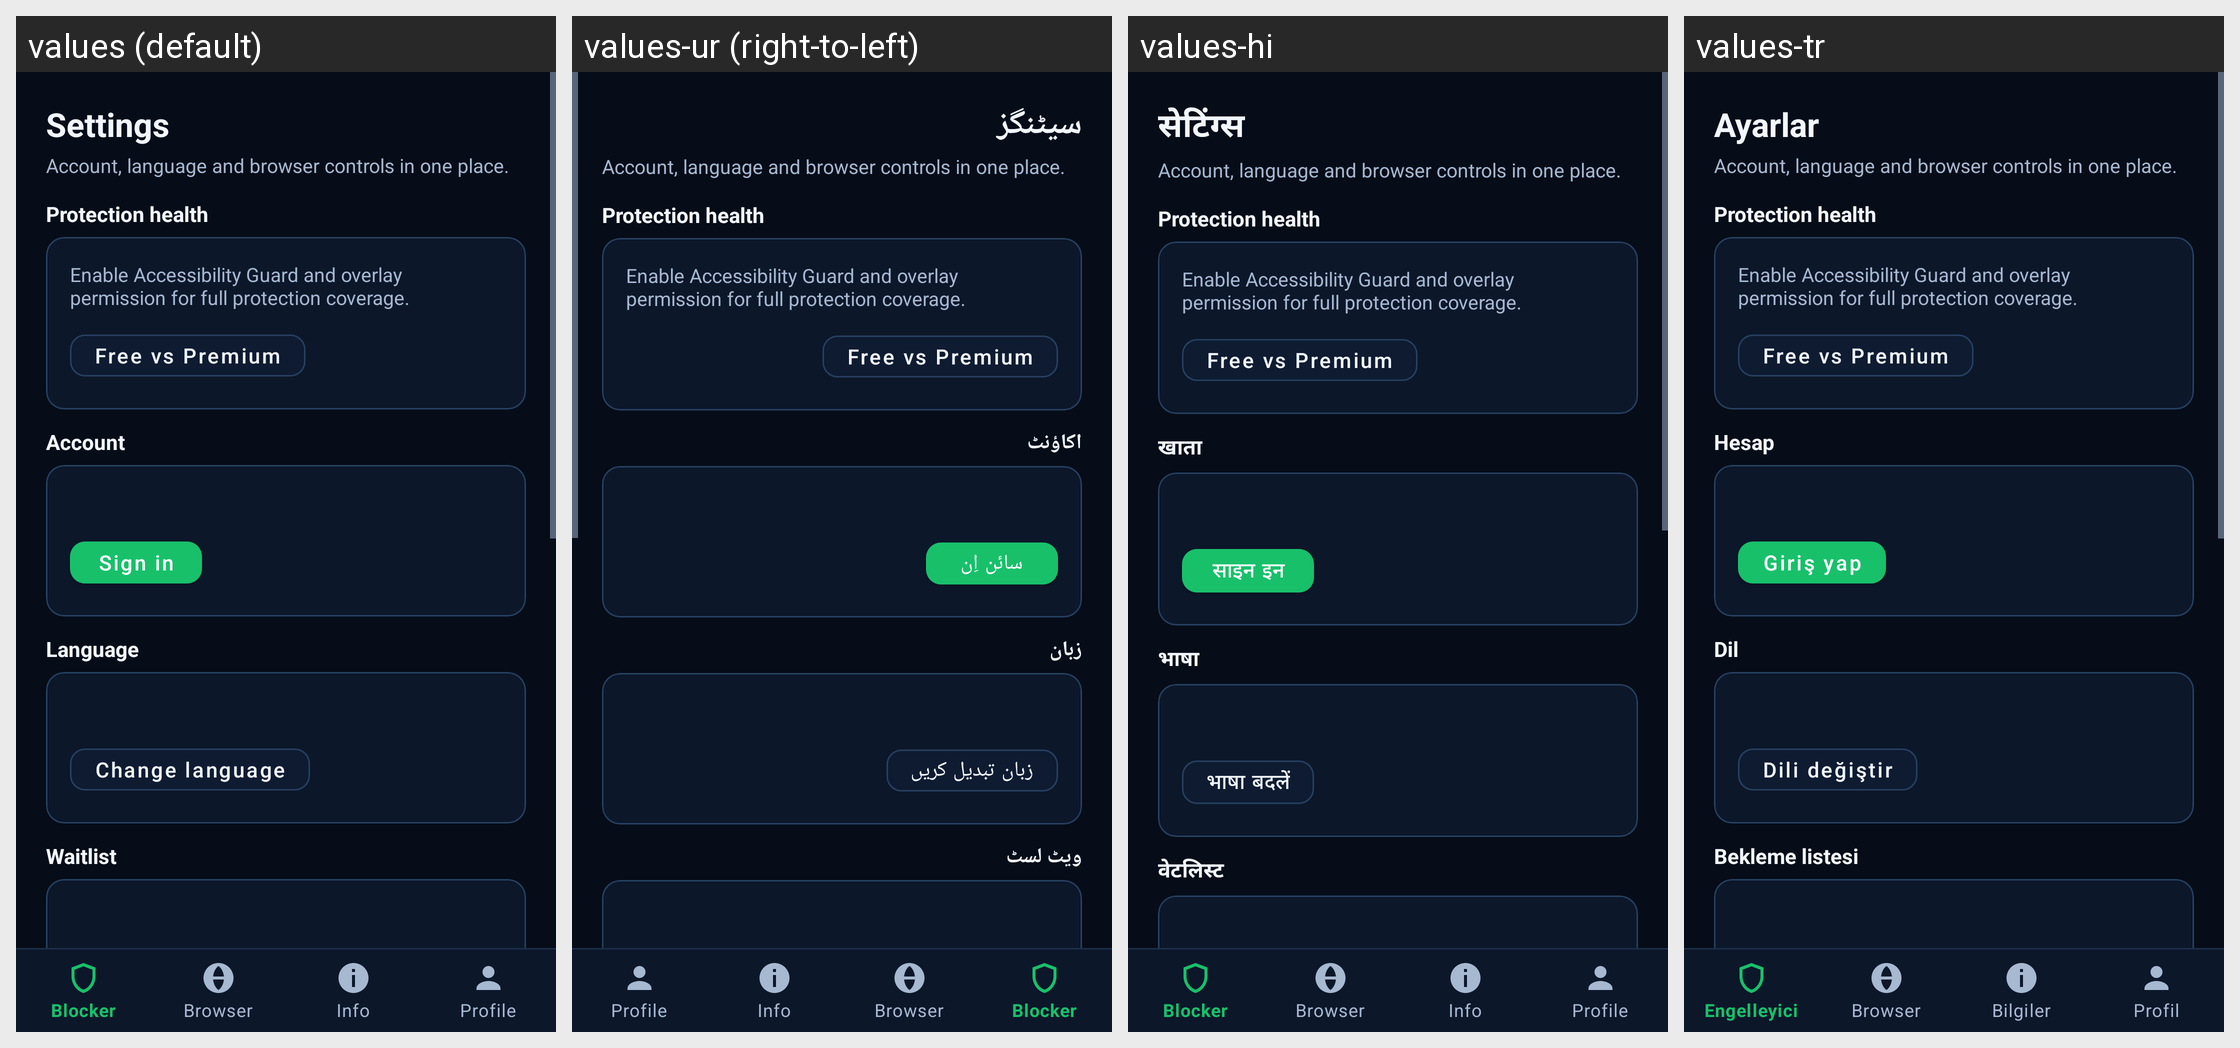

For this localized Android screen grid, give each drawn string resource with its value in every locale shown.
Android screen res/layout/activity_settings.xml rendered under 4 locales, left to right: values (default), values-ur (right-to-left), values-hi, values-tr. Device: Nexus 5 (rendered at 1080×1920; each locale shown at half size, 540×960, under a caption strip naming it); theme Theme.SecondwayLock.
Other locales in the repository, not shown: values-ar, values-de, values-es, values-fil, values-id, values-pt-rBR.
Strings drawn on this screen, with the default value and each locale's value (text and hints the layout hard-codes, and strings that could not be matched under every locale, appear in the picture but are not listed):

settings_title
  values: Settings
  values-ur: سیٹنگز
  values-hi: सेटिंग्स
  values-tr: Ayarlar

settings_profile_subtitle
  values: Account, language and browser controls in one place.
  values-ur: Account, language and browser controls in one place.  [not translated; the default value is used]
  values-hi: Account, language and browser controls in one place.  [not translated; the default value is used]
  values-tr: Account, language and browser controls in one place.  [not translated; the default value is used]

settings_section_protection_health
  values: Protection health
  values-ur: Protection health  [not translated; the default value is used]
  values-hi: Protection health  [not translated; the default value is used]
  values-tr: Protection health  [not translated; the default value is used]

settings_protection_health_summary_placeholder
  values: Enable Accessibility Guard and overlay permission for full protection coverage.
  values-ur: Enable Accessibility Guard and overlay permission for full protection coverage.  [not translated; the default value is used]
  values-hi: Enable Accessibility Guard and overlay permission for full protection coverage.  [not translated; the default value is used]
  values-tr: Enable Accessibility Guard and overlay permission for full protection coverage.  [not translated; the default value is used]

settings_plan_details_button
  values: Free vs Premium
  values-ur: Free vs Premium  [not translated; the default value is used]
  values-hi: Free vs Premium  [not translated; the default value is used]
  values-tr: Free vs Premium  [not translated; the default value is used]

settings_section_account
  values: Account
  values-ur: اکاؤنٹ
  values-hi: खाता
  values-tr: Hesap

sign_in
  values: Sign in
  values-ur: سائن اِن
  values-hi: साइन इन
  values-tr: Giriş yap

settings_section_language
  values: Language
  values-ur: زبان
  values-hi: भाषा
  values-tr: Dil

settings_language_change
  values: Change language
  values-ur: زبان تبدیل کریں
  values-hi: भाषा बदलें
  values-tr: Dili değiştir

settings_section_waitlist
  values: Waitlist
  values-ur: ویٹ لسٹ
  values-hi: वेटलिस्ट
  values-tr: Bekleme listesi
